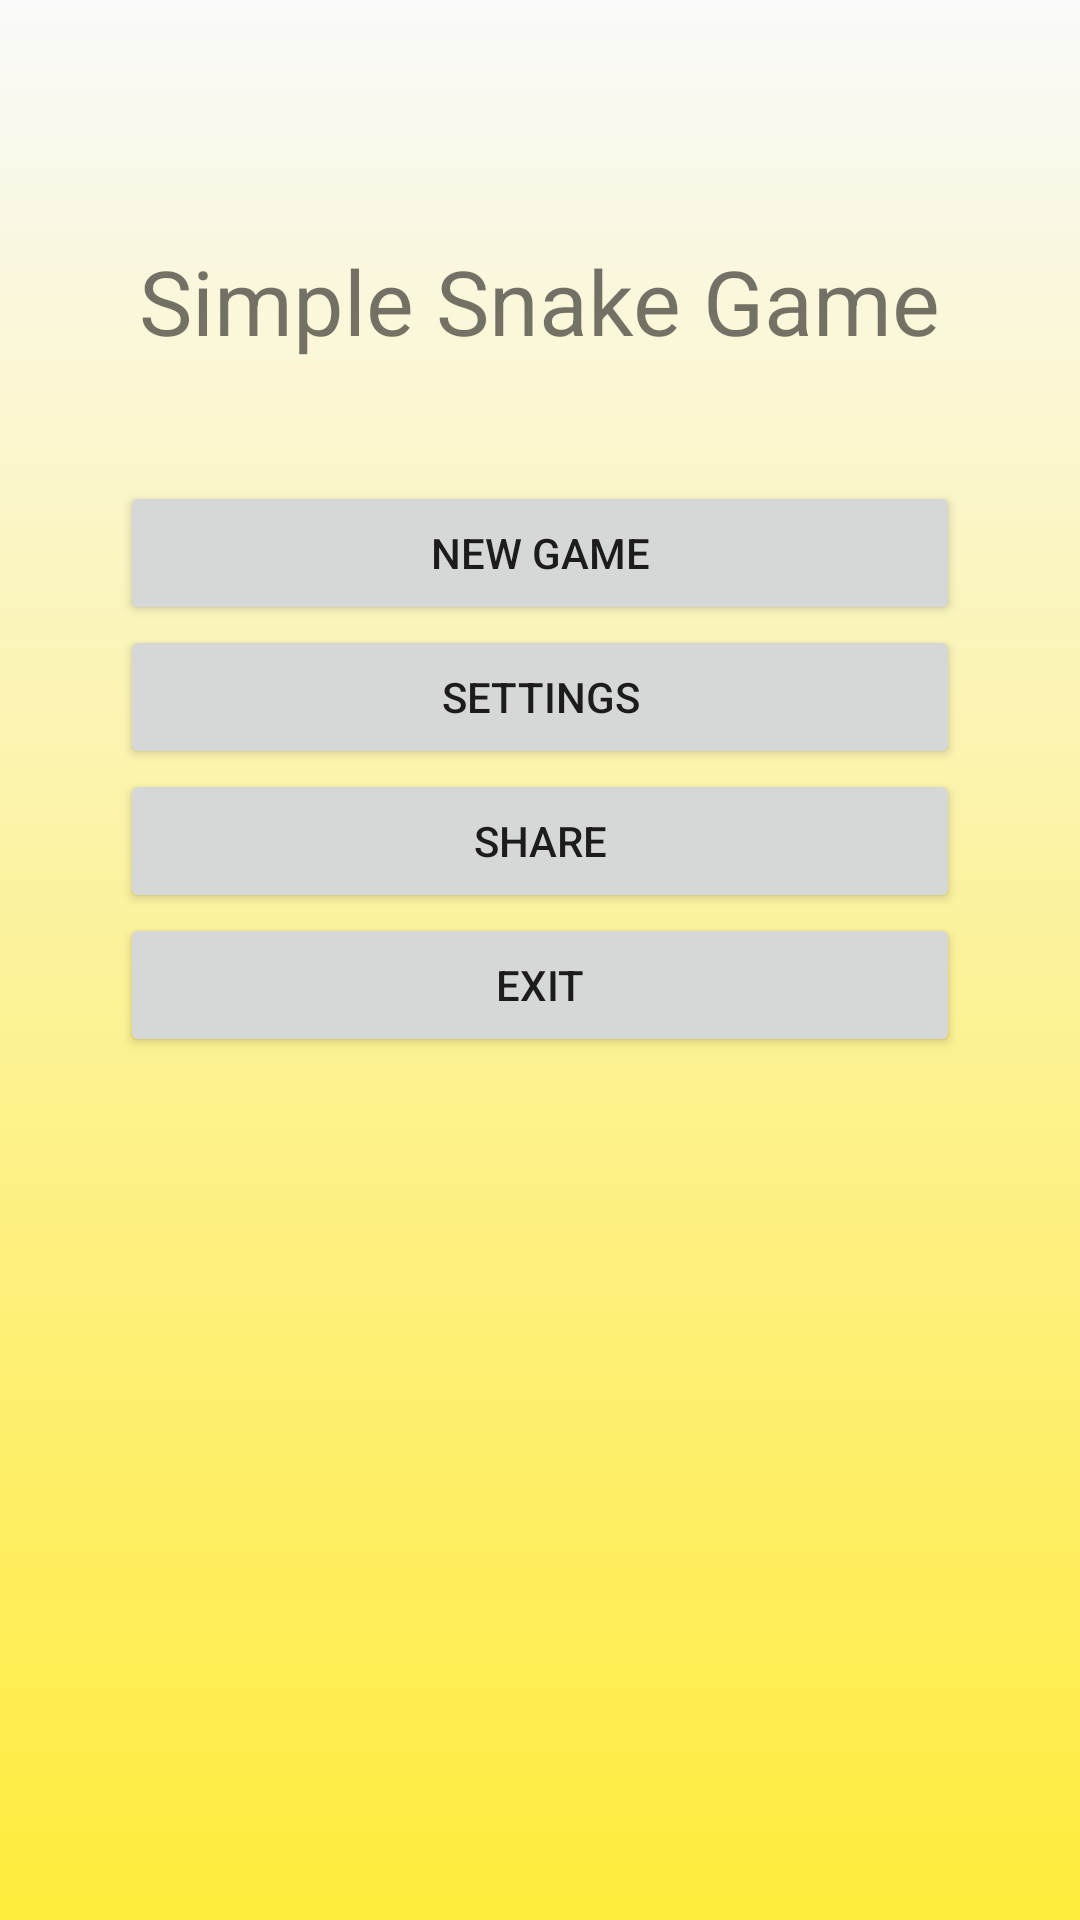

Produce the Android XML layout that renders to this screen, including the resource entries it uses.
<!-- AndroidManifest.xml: application theme AppTheme -->
<!-- res/layout/activity_main.xml -->
<?xml version="1.0" encoding="utf-8"?>
<ScrollView xmlns:android="http://schemas.android.com/apk/res/android"
    xmlns:tools="http://schemas.android.com/tools"
    android:layout_width="match_parent"
    android:layout_height="match_parent"
    android:background="@drawable/main_gradient_background"
    tools:context=".activities.MainActivity">

    <LinearLayout
        android:layout_width="match_parent"
        android:layout_height="wrap_content"
        android:orientation="vertical">

        <TextView
            android:layout_width="wrap_content"
            android:layout_height="wrap_content"
            android:layout_gravity="center_horizontal"
            android:layout_marginTop="80dp"
            android:layout_marginBottom="40dp"
            android:text="@string/app_name"
            android:textSize="30sp" />

        <LinearLayout
            android:layout_width="match_parent"
            android:layout_height="match_parent"
            android:layout_marginLeft="40dp"
            android:layout_marginRight="40dp"
            android:orientation="vertical">

            <Button
                android:id="@+id/btn_play"
                android:layout_width="match_parent"
                android:layout_height="wrap_content"
                android:text="@string/play" />

            <Button
                android:id="@+id/btn_settings"
                android:layout_width="match_parent"
                android:layout_height="wrap_content"
                android:text="@string/settings" />

            <Button
                android:id="@+id/btn_share"
                android:layout_width="match_parent"
                android:layout_height="wrap_content"
                android:text="@string/share" />

            <Button
                android:id="@+id/btn_exit"
                android:layout_width="match_parent"
                android:layout_height="wrap_content"
                android:text="@string/exit" />

        </LinearLayout>

    </LinearLayout>

</ScrollView>
<!-- resources referenced by this layout -->
<resources>
  <!-- drawable main_gradient_background (drawable) -->
  <?xml version="1.0" encoding="utf-8"?>
  <shape xmlns:android="http://schemas.android.com/apk/res/android">
      <gradient
          android:type="linear"
          android:angle="90"
          android:startColor="#FFEB3B"
          android:endColor="@color/colorGreen" />
  </shape>
  <string name="app_name">Simple Snake Game</string>
  <string name="exit">Exit</string>
  <string name="play">New game</string>
  <string name="settings">Settings</string>
  <string name="share">share</string>
  <style name="AppTheme" parent="Theme.AppCompat.Light.NoActionBar">
          
          <item name="colorPrimary">@color/green</item>
          <item name="colorPrimaryDark">@color/darkGreen</item>
          <item name="colorAccent">@color/yellow</item>
      </style>
  <color name="green">#4CAF50</color>
  <color name="darkGreen">#388E3C</color>
  <color name="yellow">#FFEB3B</color>
</resources>
